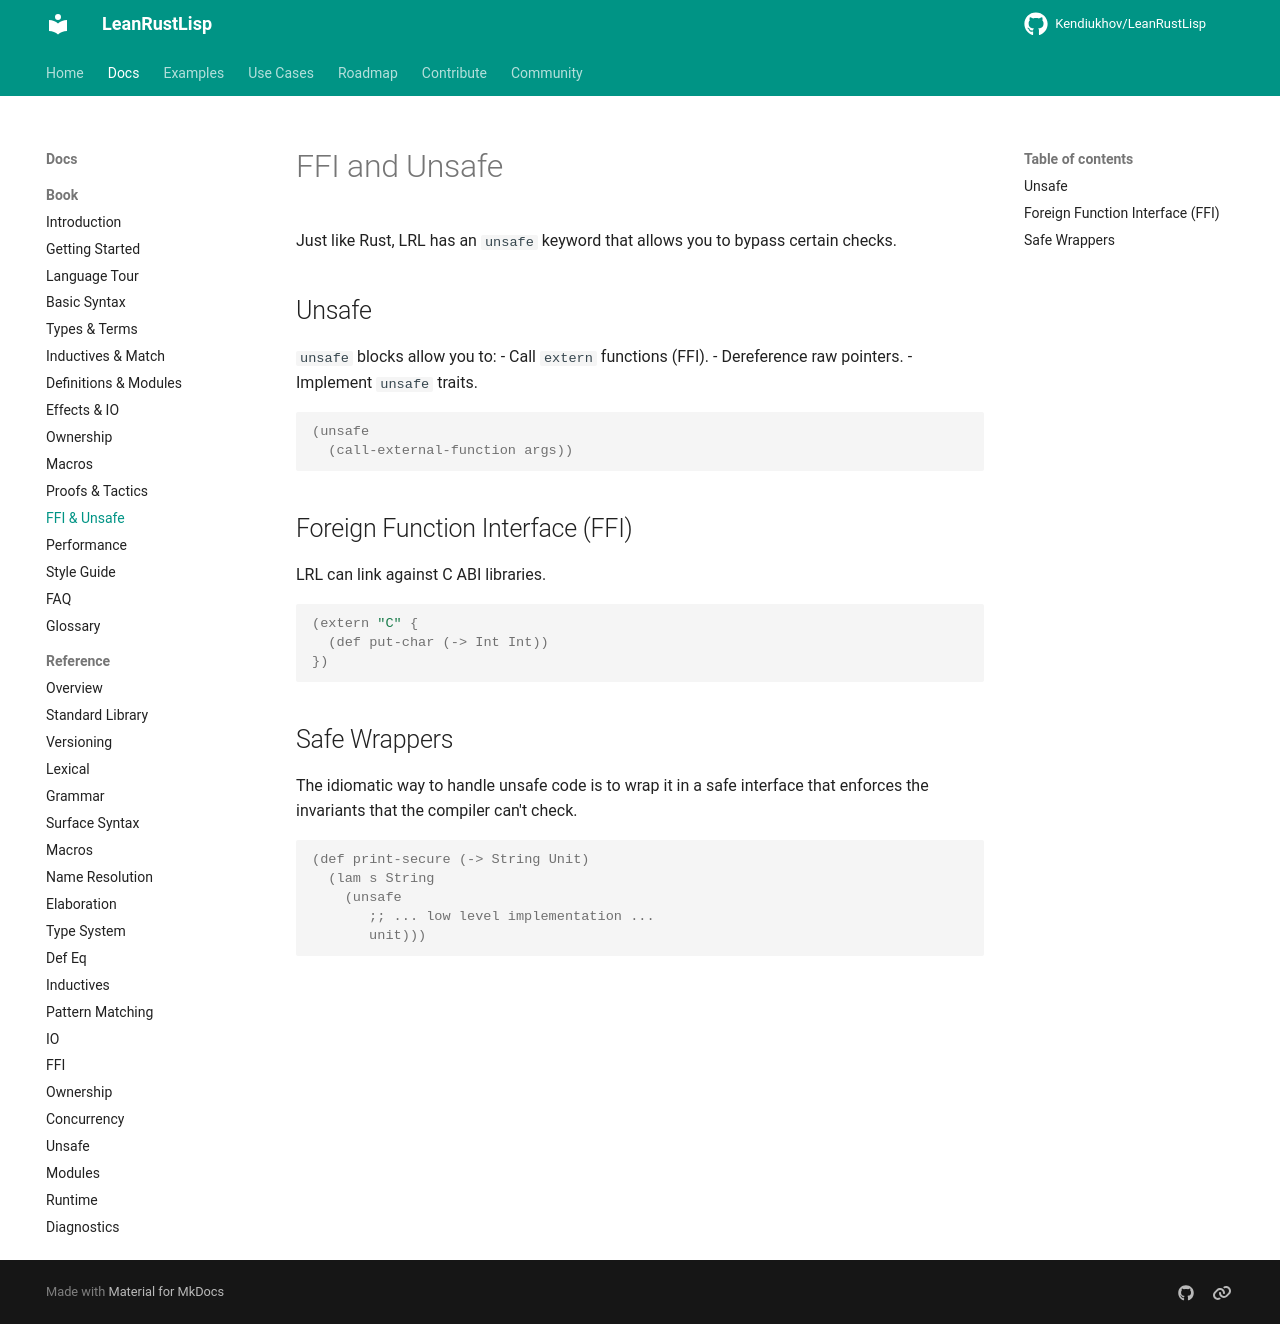

repository: Kendiukhov/LeanRustLisp · page: book/11-ffi-unsafe/index.html · generator: mkdocs

# FFI and Unsafe

Just like Rust, LRL has an `unsafe` keyword that allows you to bypass certain checks.

## Unsafe

`unsafe` blocks allow you to:
- Call `extern` functions (FFI).
- Dereference raw pointers.
- Implement `unsafe` traits.

```lisp
(unsafe
  (call-external-function args))
```

## Foreign Function Interface (FFI)

LRL can link against C ABI libraries.

```lisp
(extern "C" {
  (def put-char (-> Int Int))
})
```

## Safe Wrappers

The idiomatic way to handle unsafe code is to wrap it in a safe interface that enforces the invariants that the compiler can't check.

```lisp
(def print-secure (-> String Unit)
  (lam s String
    (unsafe
       ;; ... low level implementation ...
       unit)))
```
